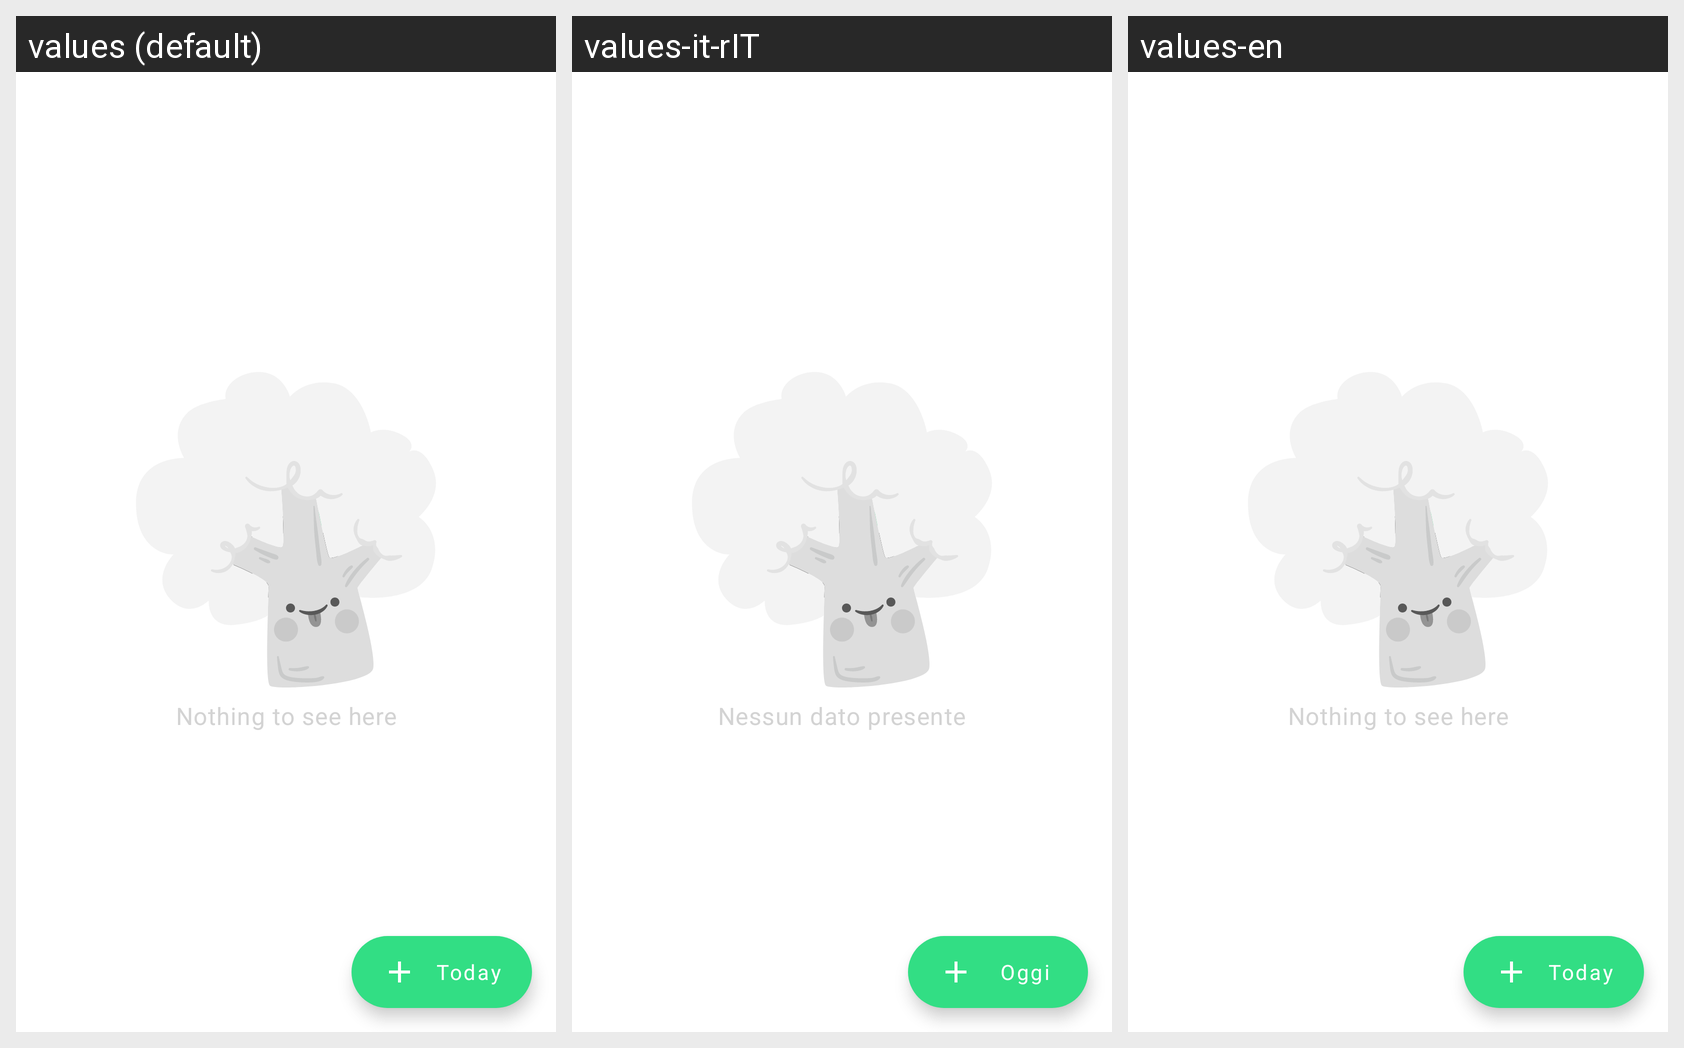

This grid shows one Android layout under several languages. Give, for every string resource on the screen, its name, the default text and each shown locale's text.
Android screen res/layout/activity_main.xml rendered under 3 locales, left to right: values (default), values-it-rIT, values-en. Device: Nexus 5 (rendered at 1080×1920; each locale shown at half size, 540×960, under a caption strip naming it); theme AppTheme.SplashScreenTheme.
Strings drawn on this screen, with the default value and each locale's value (text and hints the layout hard-codes appear in the picture but are not listed):

text_empty_view
  values: Nothing to see here
  values-it-rIT: Nessun dato presente
  values-en: Nothing to see here

action_add_today_meal
  values: Today
  values-it-rIT: Oggi
  values-en: Today
